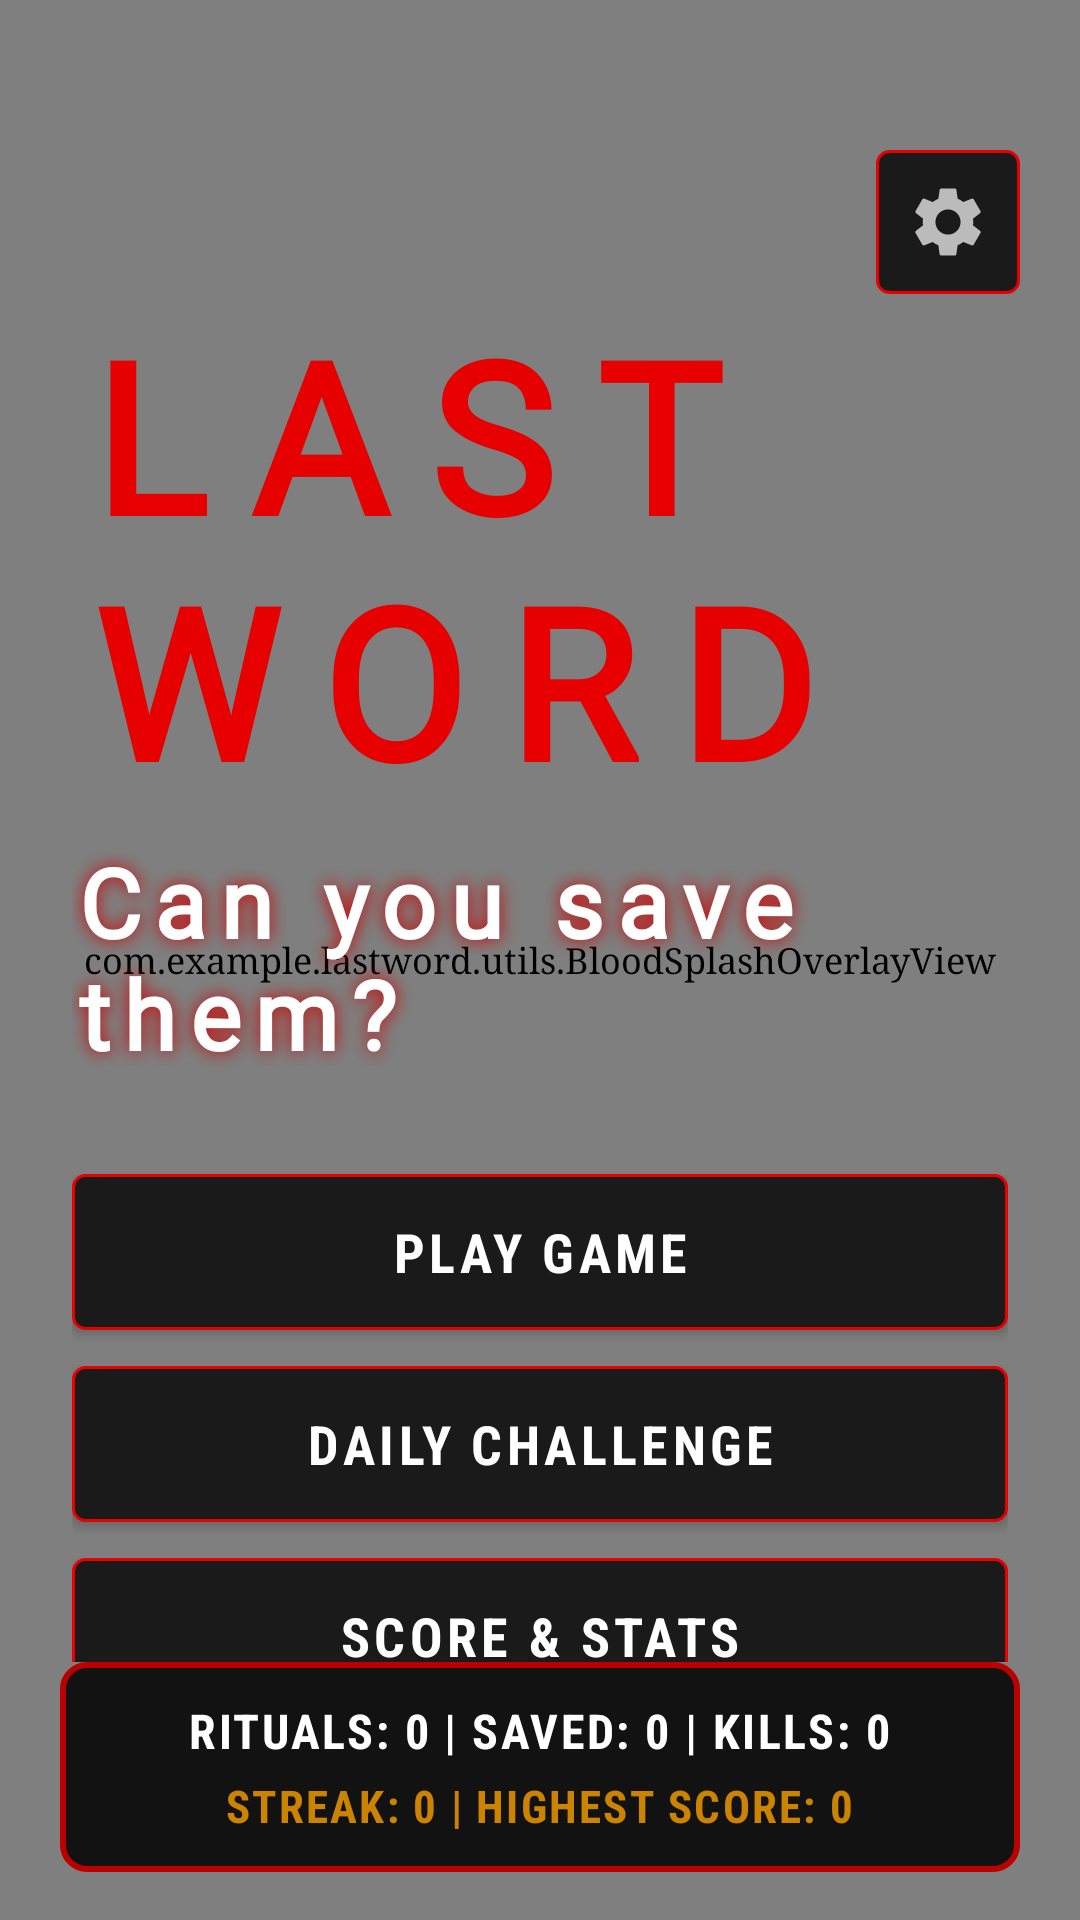

Produce the Android XML layout that renders to this screen, including the resource entries it uses.
<!-- AndroidManifest.xml: application theme Theme.LastWord -->
<!-- res/layout/activity_home.xml -->
<?xml version="1.0" encoding="utf-8"?>
<androidx.constraintlayout.widget.ConstraintLayout xmlns:android="http://schemas.android.com/apk/res/android"
    xmlns:app="http://schemas.android.com/apk/res-auto"
    android:layout_width="match_parent"
    android:layout_height="match_parent"
    android:background="@color/pure_dark">

    
    <com.example.lastword.utils.HorrorAtmosphereView
        android:id="@+id/horrorAtmosphereView"
        android:layout_width="match_parent"
        android:layout_height="match_parent"
        app:layout_constraintTop_toTopOf="parent"
        app:layout_constraintBottom_toBottomOf="parent"
        app:layout_constraintStart_toStartOf="parent"
        app:layout_constraintEnd_toEndOf="parent" />

    
    <com.example.lastword.utils.BloodSplashOverlayView
        android:id="@+id/bloodSplashOverlay"
        android:layout_width="match_parent"
        android:layout_height="match_parent"
        app:layout_constraintTop_toTopOf="parent"
        app:layout_constraintBottom_toBottomOf="parent"
        app:layout_constraintStart_toStartOf="parent"
        app:layout_constraintEnd_toEndOf="parent" />

    
    <ImageButton
        android:id="@+id/btnSettingsIcon"
        android:layout_width="48dp"
        android:layout_height="48dp"
        android:src="@drawable/ic_settings"
        android:background="@drawable/bg_button_dark"
        android:contentDescription="Settings"
        android:padding="10dp"
        android:layout_marginTop="50dp"
        android:layout_marginEnd="20dp"
        app:layout_constraintTop_toTopOf="parent"
        app:layout_constraintEnd_toEndOf="parent" />

    
    <LinearLayout
        android:id="@+id/centerGroup"
        android:layout_width="0dp"
        android:layout_height="0dp"
        android:orientation="vertical"
        android:gravity="center"
        android:layout_marginHorizontal="24dp"
        app:layout_constraintTop_toBottomOf="@id/btnSettingsIcon"
        app:layout_constraintBottom_toTopOf="@+id/llOverallSummary"
        app:layout_constraintStart_toStartOf="parent"
        app:layout_constraintEnd_toEndOf="parent"
        app:layout_constraintVertical_bias="0.52">

        <TextView
            android:id="@+id/tvTitle"
            android:layout_width="wrap_content"
            android:layout_height="wrap_content"
            android:text="LAST WORD"
            android:textColor="@color/horror_red"
            android:textSize="70sp"
            android:textStyle="bold"
            android:letterSpacing="0.2"
            android:fontFamily="@font/ghastly_panic" />

        <TextView
            android:id="@+id/tvSubtitle"
            android:layout_width="wrap_content"
            android:layout_height="wrap_content"
            android:text="Can you save them?"
            android:textColor="@color/white"
            android:textSize="32sp"
            android:textStyle="bold"
            android:layout_marginTop="6dp"
            android:letterSpacing="0.14"
            android:shadowColor="#CC0000"
            android:shadowRadius="14"
            android:fontFamily="@font/ghastly_panic"/>

        
        <LinearLayout
            android:id="@+id/menuLayout"
            android:layout_width="match_parent"
            android:layout_height="wrap_content"
            android:orientation="vertical"
            android:layout_marginTop="32dp">

            
            <androidx.appcompat.widget.AppCompatButton
                android:id="@+id/btnEnterGame"
                android:layout_width="match_parent"
                android:layout_height="52dp"
                android:text="PLAY GAME"
                android:textColor="@color/white"
                android:textSize="18sp"
                android:textStyle="bold"
                android:fontFamily="sans-serif-condensed"
                android:letterSpacing="0.08"
                android:layout_marginBottom="12dp"
                android:background="@drawable/bg_button_dark"/>

            
            <androidx.appcompat.widget.AppCompatButton
                android:id="@+id/btnDailyChallenge"
                android:layout_width="match_parent"
                android:layout_height="52dp"
                android:text="DAILY CHALLENGE"
                android:textColor="@color/white"
                android:textSize="18sp"
                android:textStyle="bold"
                android:fontFamily="sans-serif-condensed"
                android:letterSpacing="0.08"
                android:layout_marginBottom="12dp"
                android:background="@drawable/bg_button_dark"/>

            
            <androidx.appcompat.widget.AppCompatButton
                android:id="@+id/btnScoreStats"
                android:layout_width="match_parent"
                android:layout_height="52dp"
                android:text="SCORE &amp; STATS"
                android:textColor="@color/white"
                android:textSize="18sp"
                android:textStyle="bold"
                android:fontFamily="sans-serif-condensed"
                android:letterSpacing="0.08"
                android:layout_marginBottom="12dp"
                android:background="@drawable/bg_button_dark"/>

            
            <androidx.appcompat.widget.AppCompatButton
                android:id="@+id/btnInstructions"
                android:layout_width="match_parent"
                android:layout_height="52dp"
                android:text="HELP / INSTRUCTIONS"
                android:textColor="@color/white"
                android:textSize="18sp"
                android:textStyle="bold"
                android:fontFamily="sans-serif-condensed"
                android:letterSpacing="0.08"
                android:background="@drawable/bg_button_dark"/>
        </LinearLayout>
    </LinearLayout>

    
    <LinearLayout
        android:id="@+id/llOverallSummary"
        android:layout_width="0dp"
        android:layout_height="wrap_content"
        android:orientation="vertical"
        android:gravity="center"
        android:background="@drawable/bg_horror_card"
        android:padding="12dp"
        android:layout_marginHorizontal="20dp"
        android:layout_marginBottom="16dp"
        app:layout_constraintBottom_toBottomOf="parent"
        app:layout_constraintStart_toStartOf="parent"
        app:layout_constraintEnd_toEndOf="parent">

        <TextView
            android:id="@+id/tvFooterGames"
            android:layout_width="wrap_content"
            android:layout_height="wrap_content"
            android:text="RITUALS: 0 | SAVED: 0 | KILLS: 0"
            android:textColor="@color/white"
            android:fontFamily="sans-serif-condensed"
            android:textStyle="bold"
            android:letterSpacing="0.05"
            android:textSize="16sp" />

        <TextView
            android:id="@+id/tvFooterStreak"
            android:layout_width="wrap_content"
            android:layout_height="wrap_content"
            android:text="STREAK: 0 | HIGHEST SCORE: 0"
            android:textColor="@color/amber_glow"
            android:fontFamily="sans-serif-condensed"
            android:textStyle="bold"
            android:letterSpacing="0.05"
            android:textSize="15sp"
            android:layout_marginTop="4dp" />
    </LinearLayout>

    <View
        android:id="@+id/flickerOverlay"
        android:layout_width="match_parent"
        android:layout_height="match_parent"
        android:background="@color/black"
        android:alpha="0.0"
        android:visibility="gone"/>

</androidx.constraintlayout.widget.ConstraintLayout>
<!-- resources referenced by this layout -->
<resources>
  <color name="amber_glow">#CC8400</color>
  <color name="black">#000000</color>
  <color name="horror_red">#E60000</color>
  <color name="pure_dark">#050505</color>
  <color name="white">#FFFFFF</color>
  <!-- drawable bg_button_dark (drawable) -->
  <?xml version="1.0" encoding="utf-8"?>
  <selector xmlns:android="http://schemas.android.com/apk/res/android">
      <item android:state_pressed="true">
          <shape>
              <solid android:color="@color/blood_red" />
              <stroke android:width="1dp" android:color="@color/horror_red" />
              <corners android:radius="4dp" />
          </shape>
      </item>
      <item android:state_enabled="false">
          <shape>
              <solid android:color="#0a0a0a" />
              <stroke android:width="1dp" android:color="#222222" />
              <corners android:radius="4dp" />
          </shape>
      </item>
      <item>
          <shape>
              <solid android:color="#1a1a1a" />
              <stroke android:width="1dp" android:color="@color/horror_red" />
              <corners android:radius="4dp" />
          </shape>
      </item>
  </selector>
  <!-- drawable bg_horror_card (drawable) -->
  <?xml version="1.0" encoding="utf-8"?>
  <shape xmlns:android="http://schemas.android.com/apk/res/android">
      <solid android:color="#121212" />
      <stroke android:width="2dp" android:color="@color/blood_red" />
      <corners android:radius="8dp" />
  </shape>
  <!-- drawable ic_settings (drawable) -->
  <vector xmlns:android="http://schemas.android.com/apk/res/android"
      android:width="28dp"
      android:height="28dp"
      android:viewportWidth="24"
      android:viewportHeight="24">
    <path
        android:fillColor="#BBBBBB"
        android:pathData="M19.14,12.94c0.04,-0.3 0.06,-0.61 0.06,-0.94c0,-0.32 -0.02,-0.64 -0.07,-0.94l2.03,-1.58c0.18,-0.14 0.23,-0.41 0.12,-0.61l-1.92,-3.32c-0.12,-0.22 -0.37,-0.29 -0.59,-0.22l-2.39,0.96c-0.5,-0.38 -1.03,-0.7 -1.62,-0.94L14.4,2.81c-0.04,-0.24 -0.24,-0.41 -0.48,-0.41h-3.84c-0.24,0 -0.43,0.17 -0.47,0.41L9.25,5.35C8.66,5.59 8.12,5.92 7.63,6.29L5.24,5.33c-0.22,-0.08 -0.47,0 -0.59,0.22L2.74,8.87c-0.12,0.21 -0.08,0.47 0.12,0.61l2.03,1.58c-0.05,0.3 -0.09,0.63 -0.09,0.94s0.02,0.64 0.07,0.94l-2.03,1.58c-0.18,0.14 -0.23,0.41 -0.12,0.61l1.92,3.32c0.12,0.22 0.37,0.29 0.59,0.22l2.39,-0.96c0.5,0.38 1.03,0.7 1.62,0.94l0.36,2.54c0.05,0.24 0.24,0.41 0.48,0.41h3.84c0.24,0 0.44,-0.17 0.47,-0.41l0.36,-2.54c0.59,-0.24 1.13,-0.56 1.62,-0.94l2.39,0.96c0.22,0.08 0.47,0 0.59,-0.22l1.92,-3.32c0.12,-0.22 0.07,-0.47 -0.12,-0.61L19.14,12.94zM12,15.6c-1.98,0 -3.6,-1.62 -3.6,-3.6s1.62,-3.6 3.6,-3.6s3.6,1.62 3.6,3.6S13.98,15.6 12,15.6z"/>
  </vector>
  <style name="Theme.LastWord" parent="Base.Theme.LastWord" />
  <color name="blood_red">#BB0000</color>
  <style name="Base.Theme.LastWord" parent="Theme.Material3.DayNight.NoActionBar">
          
          <item name="colorPrimary">@color/horror_red</item>
          <item name="colorOnPrimary">@color/white</item>
          <item name="colorSecondary">@color/crimson</item>
          <item name="android:windowBackground">@color/pure_dark</item>
          <item name="android:navigationBarColor">@color/black</item>
          <item name="android:statusBarColor">@color/black</item>
          <item name="android:windowLayoutInDisplayCutoutMode" tools:targetApi="p">shortEdges</item>
          
          
          <item name="android:textAppearanceSmall">@style/HorrorText.Small</item>
          <item name="android:textAppearanceMedium">@style/HorrorText.Medium</item>
          <item name="android:textAppearanceLarge">@style/HorrorText.Large</item>
      </style>
  <color name="crimson">#FF0000</color>
  <style name="HorrorText.Small">
          <item name="android:textSize">12sp</item>
      </style>
  <style name="HorrorText.Medium">
          <item name="android:textSize">16sp</item>
      </style>
  <style name="HorrorText.Large">
          <item name="android:textSize">22sp</item>
      </style>
</resources>
